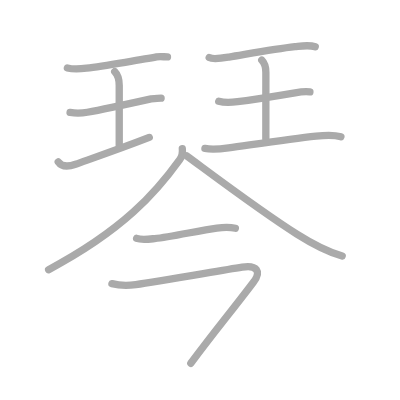
t = 0.00 s
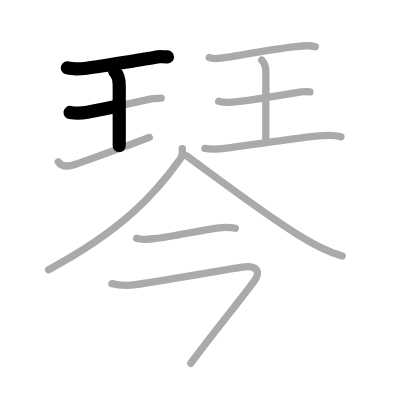
t = 2.50 s
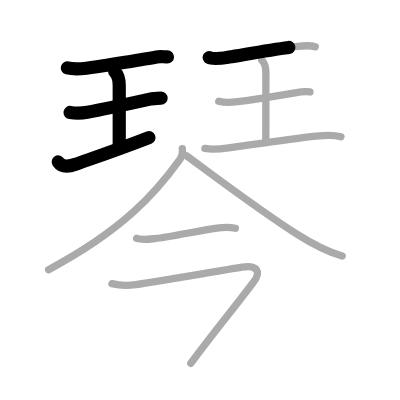
t = 4.75 s
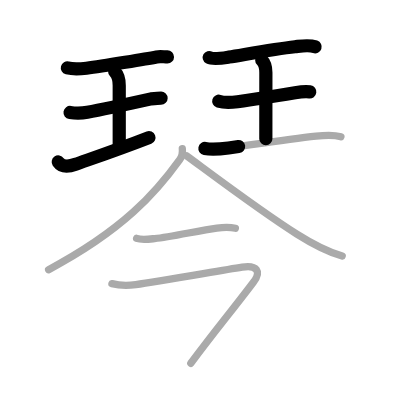
t = 7.25 s
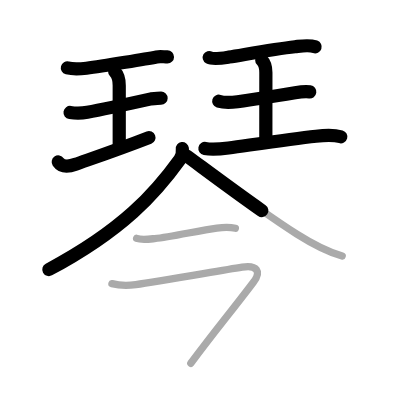
t = 9.50 s
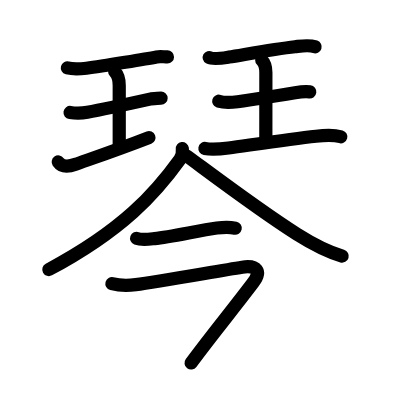
t = 12.00 s

The animated SVG that drew these frames (rendered in a browser with its animation timeline set to each time). Animation: 12 SMIL elements (animate=12); one cycle of 12.00 s.

<?xml version="1.0" standalone="no"?>
<!DOCTYPE svg PUBLIC "-//W3C//DTD SVG 1.1//EN"   "http://www.w3.org/Graphics/SVG/1.1/DTD/svg11.dtd">
<svg width="400px" height="400px"  version="1.1" xmlns="http://www.w3.org/2000/svg">
  <defs>
    <marker id="Triangle" viewBox="0 0 10 10" refX="0" refY="5" markerUnits="strokeWidth" markerWidth="3" style="stroke-opacity:0%;fill:#aaaaaa;" markerHeight="2" orient="auto">
      <path d="M 0 0 L 10 5 L 0 10 z" />
    </marker>
    
    <marker id="Arrow" viewBox="0 0 10 10" refX="5" refY="5" markerUnits="strokeWidth" markerWidth="1.8" style="stroke-opacity:0%;fill:#770000;" markerHeight="2" orient="auto">
      <path d="M 0 4 L 6 4 L 4 1 L 10 5 L 4 9 L 6 6 L 0 6 z" />
        <circle cx="5" cy="5" r="5" />
      </marker>
    
    <marker id="TriangleRed" viewBox="0 0 10 10" refX="0" refY="5" markerUnits="strokeWidth" markerWidth="3" style="stroke-opacity:0%;fill:#CC0000;" markerHeight="2" orient="auto">
      <path d="M 0 0 L 10 5 L 0 10 z" />
    </marker>
    
    <marker id="ArrowRed" viewBox="0 0 10 10" refX="5" refY="5" markerUnits="strokeWidth" markerWidth="1.8" style="stroke-opacity:0%;fill:#CC0000;" markerHeight="2" orient="auto">
      <path d="M 0 4 L 6 4 L 4 1 L 10 5 L 4 9 L 6 6 L 0 6 z" />
        <circle cx="5" cy="5" r="5" />
      </marker>
    
  </defs>
  
  <path style="fill:#ffffff; fill-opacity:100%; fill-rule:evenodd; stroke-width:0;" d="M 0 0 L 400px 0 L 400px 400px L 0 400px L 0 0" />

  <g transform="scale(3.6697247706422 3.6697247706422)">
<path style="fill:none; fill-opacity:0%; fill-rule:evenodd; stroke:#aaaaaa; stroke-opacity:100%; stroke-width: 1.5pt; stroke-linejoin:round; stroke-linecap:round;" d="M18.36 18.52c1.49 0.38 4.07 0.21 5.21 0.07c4.56-0.58 17.17-2.72 19.09-3.08c0.97-0.19 1.98 0 2.98 0"></path>
<path style="fill:none; fill-opacity:0%; fill-rule:evenodd; stroke:#aaaaaa; stroke-opacity:100%; stroke-width: 1.5pt; stroke-linejoin:round; stroke-linecap:round;" d="M31.26 19.53c0.92 0.92 1.23 2.58 1.23 3.76c0 1.17 0 12.97 0 16.37"></path>
<path style="fill:none; fill-opacity:0%; fill-rule:evenodd; stroke:#aaaaaa; stroke-opacity:100%; stroke-width: 1.5pt; stroke-linejoin:round; stroke-linecap:round;" d="M19.09 30.65c1.24 0.19 3.23 0.2 4.71-0.06c4.7-0.84 17.37-3.65 17.37-3.65s1.98-0.19 2.73-0.19"></path>
<path style="fill:none; fill-opacity:0%; fill-rule:evenodd; stroke:#aaaaaa; stroke-opacity:100%; stroke-width: 1.5pt; stroke-linejoin:round; stroke-linecap:round;" d="M15.87 44.12c1.13 1.63 3.07 1.23 4.72 0.64c4.92-1.75 11.54-4 20.08-7.31"></path>
<path style="fill:none; fill-opacity:0%; fill-rule:evenodd; stroke:#aaaaaa; stroke-opacity:100%; stroke-width: 1.5pt; stroke-linejoin:round; stroke-linecap:round;" d="M57.01 15.68c1.1 0.61 4.21 0.06 5.39-0.13c4.37-0.7 12.28-2.18 17.98-2.82c1.77-0.2 3.78-0.59 5.52 0.03"></path>
<path style="fill:none; fill-opacity:0%; fill-rule:evenodd; stroke:#aaaaaa; stroke-opacity:100%; stroke-width: 1.5pt; stroke-linejoin:round; stroke-linecap:round;" d="M71.33 16.39c0.89 0.89 1.12 2.23 1.12 3.35c0 2.14-0.01 13.14-0.01 18.06"></path>
<path style="fill:none; fill-opacity:0%; fill-rule:evenodd; stroke:#aaaaaa; stroke-opacity:100%; stroke-width: 1.5pt; stroke-linejoin:round; stroke-linecap:round;" d="M59.61 27.59c1.76 0.54 3.81 0.31 5.12 0.13c5.05-0.68 10.03-1.49 15.67-2.44c1.33-0.22 2.72-0.41 4.05-0.23"></path>
<path style="fill:none; fill-opacity:0%; fill-rule:evenodd; stroke:#aaaaaa; stroke-opacity:100%; stroke-width: 1.5pt; stroke-linejoin:round; stroke-linecap:round;" d="M55.84 40.46c2.16 0.41 4.73 0.08 6.43-0.15c7.14-0.98 16.91-2.42 23.85-3.19c1.78-0.2 4.5-0.5 6.78 0.16"></path>
<path style="fill:none; fill-opacity:0%; fill-rule:evenodd; stroke:#aaaaaa; stroke-opacity:100%; stroke-width: 1.5pt; stroke-linejoin:round; stroke-linecap:round;" d="M49.68 40.5c0.1 0.81 0.03 1.97-0.7 2.99C42.5 52.5 33.62 62.62 13.25 73.48"></path>
<path style="fill:none; fill-opacity:0%; fill-rule:evenodd; stroke:#aaaaaa; stroke-opacity:100%; stroke-width: 1.5pt; stroke-linejoin:round; stroke-linecap:round;" d="M50.91 42.51c5.97 4.36 19.89 14.9 29.99 21.28c4.1 2.59 8.85 4.96 12.35 5.99"></path>
<path style="fill:none; fill-opacity:0%; fill-rule:evenodd; stroke:#aaaaaa; stroke-opacity:100%; stroke-width: 1.5pt; stroke-linejoin:round; stroke-linecap:round;" d="M37.23 64.96c1.33 0.5 3.51 0.2 4.89 0.06c4.54-0.46 12.07-2.21 16.98-2.87c1.59-0.22 3.46-0.31 5.04 0.04"></path>
<path style="fill:none; fill-opacity:0%; fill-rule:evenodd; stroke:#aaaaaa; stroke-opacity:100%; stroke-width: 1.5pt; stroke-linejoin:round; stroke-linecap:round;" d="M30.5 77.29c1.75 0.46 4.07 0.6 6.5 0.28c6.31-0.83 22.25-3.71 28.99-4.77c3.99-0.63 5.37 1.08 3.01 4.19C62.75 85.25 59 89.62 52 99"></path>

<path style="fill:none; fill-opacity:0%; fill-rule:evenodd; stroke:#000000; stroke-opacity:100%; stroke-width: 2.7pt; stroke-linejoin:round; stroke-linecap:round;" d="M18.36 18.52c1.49 0.38 4.07 0.21 5.21 0.07c4.56-0.58 17.17-2.72 19.09-3.08c0.97-0.19 1.98 0 2.98 0" pathLength="100" stroke-dashoffset="100" stroke-dasharray="100 105"><animate id="dashAnim1" attributeName="stroke-dashoffset" from="100" to="0" dur="1s" calcMode="linear" fill="freeze"/></path>
<path style="fill:none; fill-opacity:0%; fill-rule:evenodd; stroke:#000000; stroke-opacity:100%; stroke-width: 2.7pt; stroke-linejoin:round; stroke-linecap:round;" d="M31.26 19.53c0.92 0.92 1.23 2.58 1.23 3.76c0 1.17 0 12.97 0 16.37" pathLength="100" stroke-dashoffset="100" stroke-dasharray="100 105"><animate id="dashAnim2" attributeName="stroke-dashoffset" from="100" to="0" dur="1s" calcMode="linear" begin="dashAnim1.end" fill="freeze"/></path>
<path style="fill:none; fill-opacity:0%; fill-rule:evenodd; stroke:#000000; stroke-opacity:100%; stroke-width: 2.7pt; stroke-linejoin:round; stroke-linecap:round;" d="M19.09 30.65c1.24 0.19 3.23 0.2 4.71-0.06c4.7-0.84 17.37-3.65 17.37-3.65s1.98-0.19 2.73-0.19" pathLength="100" stroke-dashoffset="100" stroke-dasharray="100 105"><animate id="dashAnim3" attributeName="stroke-dashoffset" from="100" to="0" dur="1s" calcMode="linear" begin="dashAnim2.end" fill="freeze"/></path>
<path style="fill:none; fill-opacity:0%; fill-rule:evenodd; stroke:#000000; stroke-opacity:100%; stroke-width: 2.7pt; stroke-linejoin:round; stroke-linecap:round;" d="M15.87 44.12c1.13 1.63 3.07 1.23 4.72 0.64c4.92-1.75 11.54-4 20.08-7.31" pathLength="100" stroke-dashoffset="100" stroke-dasharray="100 105"><animate id="dashAnim4" attributeName="stroke-dashoffset" from="100" to="0" dur="1s" calcMode="linear" begin="dashAnim3.end" fill="freeze"/></path>
<path style="fill:none; fill-opacity:0%; fill-rule:evenodd; stroke:#000000; stroke-opacity:100%; stroke-width: 2.7pt; stroke-linejoin:round; stroke-linecap:round;" d="M57.01 15.68c1.1 0.61 4.21 0.06 5.39-0.13c4.37-0.7 12.28-2.18 17.98-2.82c1.77-0.2 3.78-0.59 5.52 0.03" pathLength="100" stroke-dashoffset="100" stroke-dasharray="100 105"><animate id="dashAnim5" attributeName="stroke-dashoffset" from="100" to="0" dur="1s" calcMode="linear" begin="dashAnim4.end" fill="freeze"/></path>
<path style="fill:none; fill-opacity:0%; fill-rule:evenodd; stroke:#000000; stroke-opacity:100%; stroke-width: 2.7pt; stroke-linejoin:round; stroke-linecap:round;" d="M71.33 16.39c0.89 0.89 1.12 2.23 1.12 3.35c0 2.14-0.01 13.14-0.01 18.06" pathLength="100" stroke-dashoffset="100" stroke-dasharray="100 105"><animate id="dashAnim6" attributeName="stroke-dashoffset" from="100" to="0" dur="1s" calcMode="linear" begin="dashAnim5.end" fill="freeze"/></path>
<path style="fill:none; fill-opacity:0%; fill-rule:evenodd; stroke:#000000; stroke-opacity:100%; stroke-width: 2.7pt; stroke-linejoin:round; stroke-linecap:round;" d="M59.61 27.59c1.76 0.54 3.81 0.31 5.12 0.13c5.05-0.68 10.03-1.49 15.67-2.44c1.33-0.22 2.72-0.41 4.05-0.23" pathLength="100" stroke-dashoffset="100" stroke-dasharray="100 105"><animate id="dashAnim7" attributeName="stroke-dashoffset" from="100" to="0" dur="1s" calcMode="linear" begin="dashAnim6.end" fill="freeze"/></path>
<path style="fill:none; fill-opacity:0%; fill-rule:evenodd; stroke:#000000; stroke-opacity:100%; stroke-width: 2.7pt; stroke-linejoin:round; stroke-linecap:round;" d="M55.84 40.46c2.16 0.41 4.73 0.08 6.43-0.15c7.14-0.98 16.91-2.42 23.85-3.19c1.78-0.2 4.5-0.5 6.78 0.16" pathLength="100" stroke-dashoffset="100" stroke-dasharray="100 105"><animate id="dashAnim8" attributeName="stroke-dashoffset" from="100" to="0" dur="1s" calcMode="linear" begin="dashAnim7.end" fill="freeze"/></path>
<path style="fill:none; fill-opacity:0%; fill-rule:evenodd; stroke:#000000; stroke-opacity:100%; stroke-width: 2.7pt; stroke-linejoin:round; stroke-linecap:round;" d="M49.68 40.5c0.1 0.81 0.03 1.97-0.7 2.99C42.5 52.5 33.62 62.62 13.25 73.48" pathLength="100" stroke-dashoffset="100" stroke-dasharray="100 105"><animate id="dashAnim9" attributeName="stroke-dashoffset" from="100" to="0" dur="1s" calcMode="linear" begin="dashAnim8.end" fill="freeze"/></path>
<path style="fill:none; fill-opacity:0%; fill-rule:evenodd; stroke:#000000; stroke-opacity:100%; stroke-width: 2.7pt; stroke-linejoin:round; stroke-linecap:round;" d="M50.91 42.51c5.97 4.36 19.89 14.9 29.99 21.28c4.1 2.59 8.85 4.96 12.35 5.99" pathLength="100" stroke-dashoffset="100" stroke-dasharray="100 105"><animate id="dashAnim10" attributeName="stroke-dashoffset" from="100" to="0" dur="1s" calcMode="linear" begin="dashAnim9.end" fill="freeze"/></path>
<path style="fill:none; fill-opacity:0%; fill-rule:evenodd; stroke:#000000; stroke-opacity:100%; stroke-width: 2.7pt; stroke-linejoin:round; stroke-linecap:round;" d="M37.23 64.96c1.33 0.5 3.51 0.2 4.89 0.06c4.54-0.46 12.07-2.21 16.98-2.87c1.59-0.22 3.46-0.31 5.04 0.04" pathLength="100" stroke-dashoffset="100" stroke-dasharray="100 105"><animate id="dashAnim11" attributeName="stroke-dashoffset" from="100" to="0" dur="1s" calcMode="linear" begin="dashAnim10.end" fill="freeze"/></path>
<path style="fill:none; fill-opacity:0%; fill-rule:evenodd; stroke:#000000; stroke-opacity:100%; stroke-width: 2.7pt; stroke-linejoin:round; stroke-linecap:round;" d="M30.5 77.29c1.75 0.46 4.07 0.6 6.5 0.28c6.31-0.83 22.25-3.71 28.99-4.77c3.99-0.63 5.37 1.08 3.01 4.19C62.75 85.25 59 89.62 52 99" pathLength="100" stroke-dashoffset="100" stroke-dasharray="100 105"><animate id="dashAnim12" attributeName="stroke-dashoffset" from="100" to="0" dur="1s" calcMode="linear" begin="dashAnim11.end" fill="freeze"/></path>

</g>

</svg>  
          
